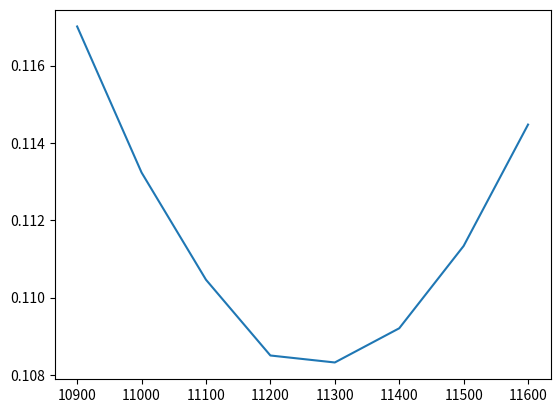

The matplotlib source for this figure:
import math
import numpy as np
from scipy.stats import norm
import matplotlib.pyplot as plt

def blsprice(S,L,T,r,vol):
    d1 = (math.log(S/L)+(r+0.5*vol*vol)*T)/(vol*math.sqrt(T))
    d2 = d1 - vol*math.sqrt(T)
    call =  S *norm.cdf(d1)-L*math.exp(-r*T)*norm.cdf(d2)
    return call

S = 10978.85
r = 0.0109
T = 22/365


def NewtownBLS(S,L,T,r,call):
    vol = 0.5
    while(abs(blsprice(S,L,T,r,vol)-call)>0.00001):
        vol = vol-(blsprice(S,L,T,r,vol)-call)/((blsprice(S,L,T,r,vol+0.00001)-blsprice(S,L,T,r,vol-0.00001))/0.00002)
    return vol
matrix = []
matrix.append(NewtownBLS(S,10900,T,r,173.00))
matrix.append(NewtownBLS(S,11000,T,r,115.00))
matrix.append(NewtownBLS(S,11100,T,r,71.00))
matrix.append(NewtownBLS(S,11200,T,r,40.50))
matrix.append(NewtownBLS(S,11300,T,r,22.00))
matrix.append(NewtownBLS(S,11400,T,r,11.50))
matrix.append(NewtownBLS(S,11500,T,r,6.00))
matrix.append(NewtownBLS(S,11600,T,r,3.20))
x = [10900,11000,11100,11200,11300,11400,11500,11600]
plt.plot(x,matrix)
plt.show()
